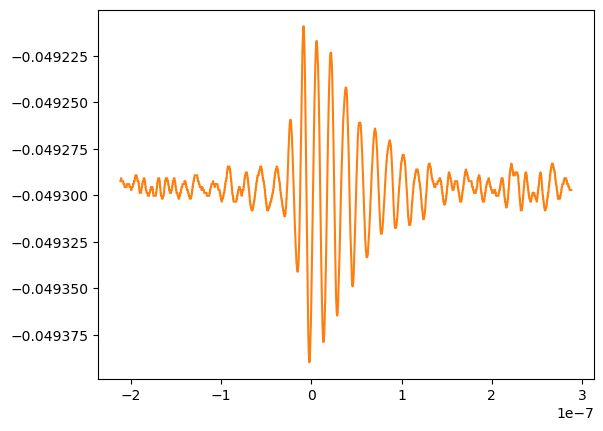

The data file committed next to this chart (first rows):
# KEYSIGHT TECHNOLOGIES, MSO-X 3024T, MY58262555, 07.30.2019051434
# time, 1
# 2024-07-16 15:09:06.529386
-2.115999999999999889e-07, -4.929240737599999839e-02
-2.114000000000000004e-07, -4.929240737599999839e-02
-2.111999999999999854e-07, -4.929240737599999839e-02
-2.109999999999999968e-07, -4.929240737599999839e-02
-2.107999999999999818e-07, -4.929083702400000044e-02
-2.105999999999999932e-07, -4.929083702400000044e-02
-2.103999999999999782e-07, -4.929240737599999839e-02
-2.101999999999999896e-07, -4.929240737599999839e-02
-2.100000000000000011e-07, -4.929240737599999839e-02
-2.097999999999999861e-07, -4.929240737599999839e-02
-2.095999999999999975e-07, -4.929240737599999839e-02
-2.093999999999999825e-07, -4.929240737599999839e-02
-2.091999999999999939e-07, -4.929240737599999839e-02
-2.089999999999999789e-07, -4.929240737599999839e-02
-2.087999999999999903e-07, -4.929240737599999839e-02
-2.086000000000000018e-07, -4.929240737599999839e-02
-2.083999999999999868e-07, -4.929240737599999839e-02
-2.081999999999999982e-07, -4.929397772799999633e-02
-2.079999999999999832e-07, -4.929397772799999633e-02
-2.077999999999999946e-07, -4.929397772799999633e-02
-2.075999999999999796e-07, -4.929397772799999633e-02
-2.073999999999999910e-07, -4.929397772799999633e-02
-2.071999999999999760e-07, -4.929397772799999633e-02
-2.069999999999999875e-07, -4.929554807999999427e-02
-2.067999999999999989e-07, -4.929554807999999427e-02
-2.065999999999999839e-07, -4.929554807999999427e-02
-2.063999999999999953e-07, -4.929554807999999427e-02
-2.061999999999999803e-07, -4.929554807999999427e-02
-2.059999999999999917e-07, -4.929554807999999427e-02
-2.057999999999999767e-07, -4.929554807999999427e-02
-2.055999999999999882e-07, -4.929554807999999427e-02
-2.053999999999999996e-07, -4.929554807999999427e-02
-2.051999999999999846e-07, -4.929554807999999427e-02
-2.049999999999999960e-07, -4.929554807999999427e-02
-2.047999999999999810e-07, -4.929554807999999427e-02
-2.045999999999999924e-07, -4.929554807999999427e-02
-2.043999999999999774e-07, -4.929397772799999633e-02
-2.041999999999999889e-07, -4.929397772799999633e-02
-2.040000000000000003e-07, -4.929397772799999633e-02
-2.037999999999999853e-07, -4.929397772799999633e-02
-2.035999999999999967e-07, -4.929397772799999633e-02
-2.033999999999999817e-07, -4.929397772799999633e-02
-2.031999999999999931e-07, -4.929397772799999633e-02
-2.029999999999999781e-07, -4.929397772799999633e-02
-2.027999999999999896e-07, -4.929397772799999633e-02
-2.026000000000000010e-07, -4.929397772799999633e-02
-2.023999999999999860e-07, -4.929397772799999633e-02
-2.021999999999999974e-07, -4.929397772799999633e-02
-2.019999999999999824e-07, -4.929397772799999633e-02
-2.017999999999999938e-07, -4.929397772799999633e-02
-2.015999999999999788e-07, -4.929554807999999427e-02
-2.013999999999999903e-07, -4.929554807999999427e-02
-2.011999999999999752e-07, -4.929554807999999427e-02
-2.009999999999999867e-07, -4.929554807999999427e-02
-2.007999999999999981e-07, -4.929554807999999427e-02
-2.005999999999999831e-07, -4.929554807999999427e-02
-2.003999999999999945e-07, -4.929554807999999427e-02
-2.001999999999999795e-07, -4.929554807999999427e-02
... 2,442 more rows
